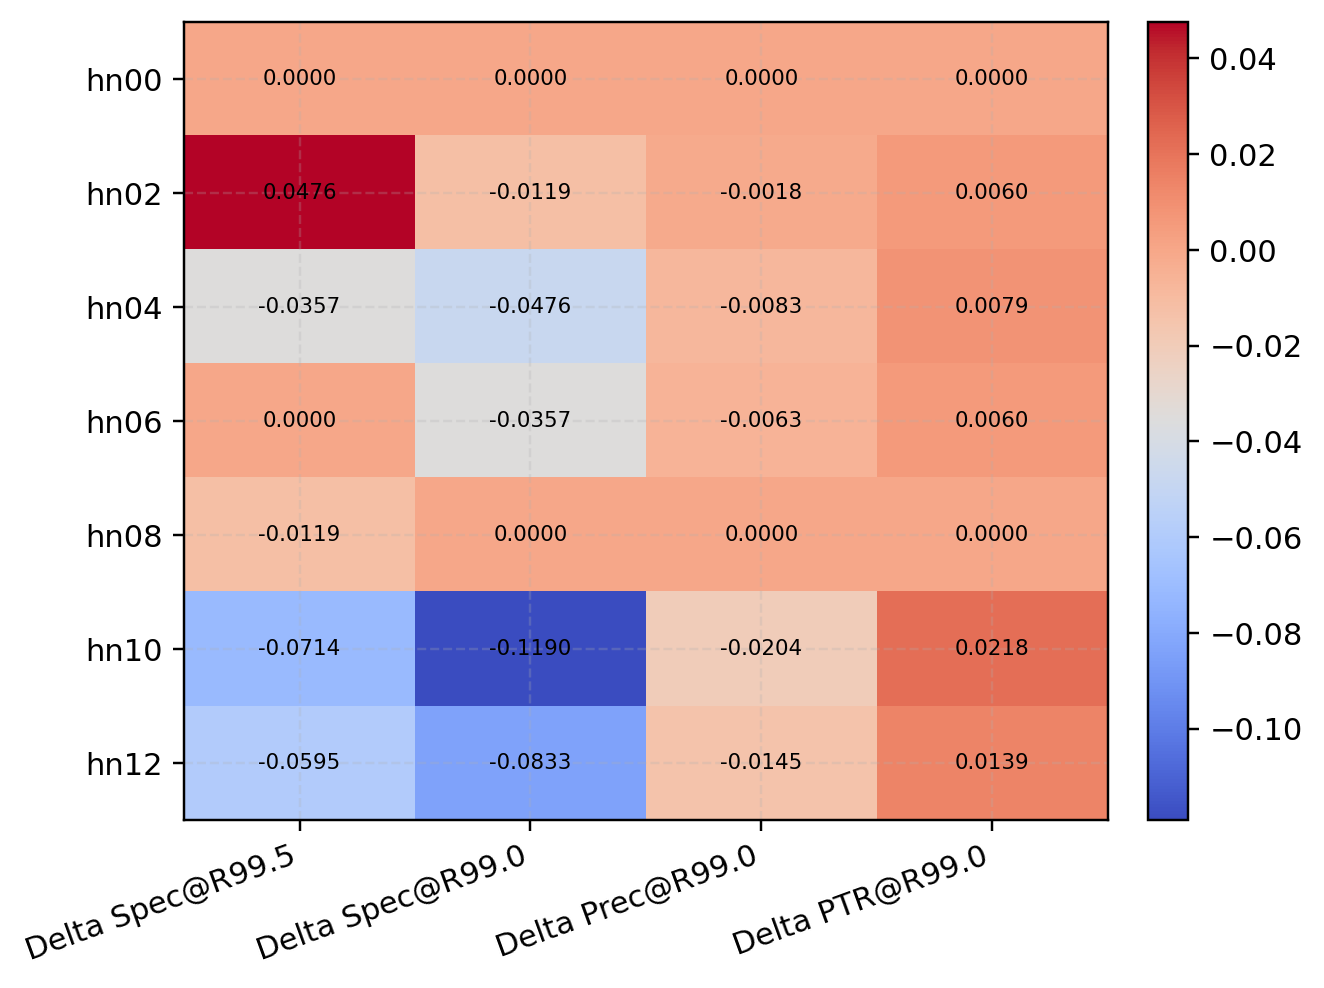

The data file committed next to this chart (first rows):
ratio_id, delta_Spec@R99.5_vs_hn00, delta_Spec@R99.0_vs_hn00, delta_Prec@R99.0_vs_hn00, delta_PTR@R99.0_vs_hn00
hn00, 0.0, 0.0, 0.0, 0.0
hn02, 0.04762, -0.0119, -0.001795, 0.005952
hn04, -0.03571, -0.04762, -0.008328, 0.007936
hn06, 0.0, -0.03571, -0.00626, 0.005952
hn08, -0.01191, 0.0, 0.0, 0.0
hn10, -0.07143, -0.119, -0.02036, 0.02182
hn12, -0.05952, -0.08333, -0.01448, 0.01389
